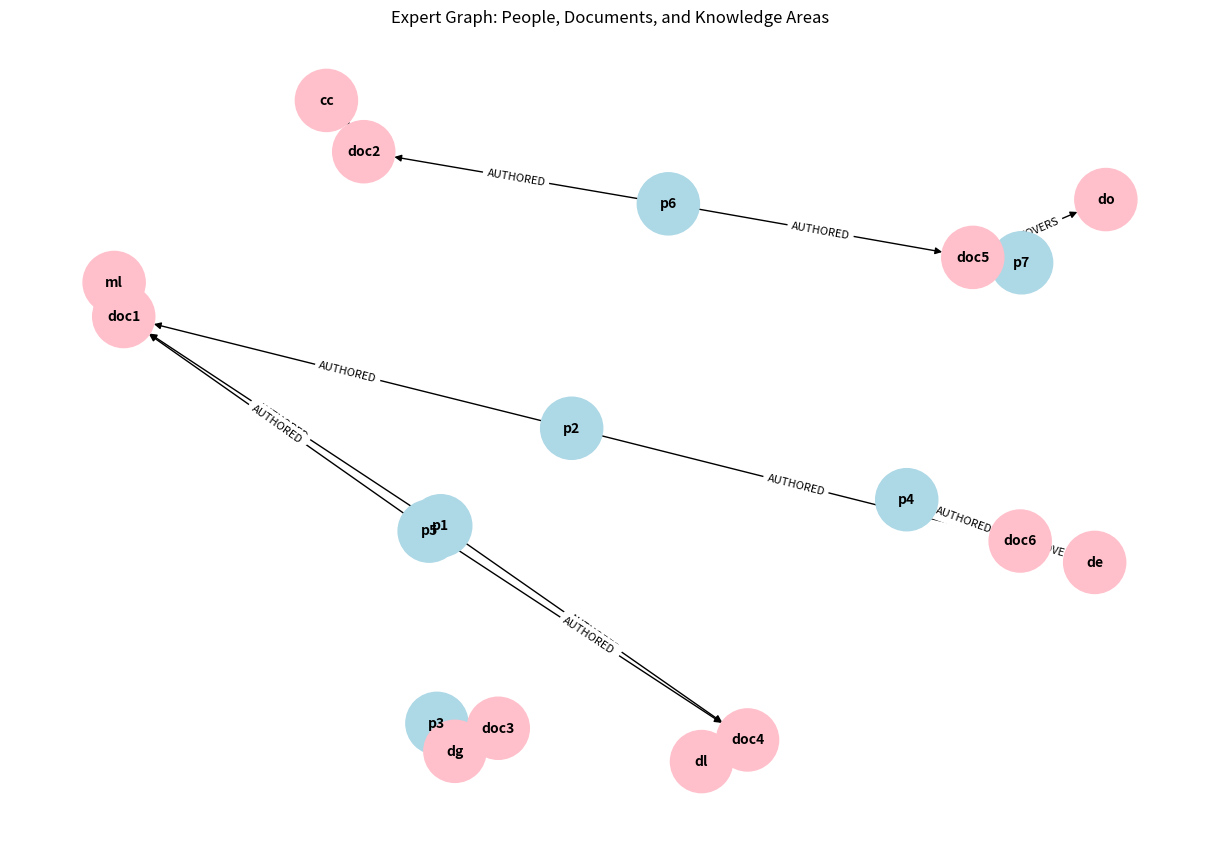

The matplotlib source for this figure:
#!/usr/bin/env python3
"""
Standalone NetworkX demo to simulate a graph database.
This demonstrates the same concepts without requiring Docker.
"""

import networkx as nx
import matplotlib.pyplot as plt

def create_expert_graph():
    """Create a graph of experts, documents, and knowledge areas."""
    G = nx.DiGraph()

    # Add nodes
    people = [
        ('p1', {'name': 'Alice Johnson', 'role': 'Data Scientist', 'email': 'alice.johnson@company.com'}),
        ('p2', {'name': 'Bob Smith', 'role': 'Software Engineer', 'email': 'bob.smith@company.com'}),
        ('p3', {'name': 'Carol Davis', 'role': 'Product Manager', 'email': 'carol.davis@company.com'}),
        ('p4', {'name': 'David Wilson', 'role': 'Data Engineer', 'email': 'david.wilson@company.com'}),
        ('p5', {'name': 'Eve Brown', 'role': 'ML Engineer', 'email': 'eve.brown@company.com'}),
        ('p6', {'name': 'Frank Miller', 'role': 'Cloud Architect', 'email': 'frank.miller@company.com'}),
        ('p7', {'name': 'Grace Lee', 'role': 'DevOps Engineer', 'email': 'grace.lee@company.com'})
    ]

    documents = [
        ('doc1', {'title': 'Machine Learning Research Paper', 'type': 'Research Paper'}),
        ('doc2', {'title': 'Cloud Migration Guide', 'type': 'Technical Guide'}),
        ('doc3', {'title': 'Data Governance Best Practices', 'type': 'White Paper'}),
        ('doc4', {'title': 'Deep Learning Applications', 'type': 'Research Paper'}),
        ('doc5', {'title': 'Kubernetes Operations Manual', 'type': 'Technical Guide'}),
        ('doc6', {'title': 'Data Engineering Patterns', 'type': 'White Paper'})
    ]

    knowledge = [
        ('ml', {'topic': 'Machine Learning'}),
        ('dl', {'topic': 'Deep Learning'}),
        ('de', {'topic': 'Data Engineering'}),
        ('cc', {'topic': 'Cloud Computing'}),
        ('do', {'topic': 'DevOps'}),
        ('dg', {'topic': 'Data Governance'})
    ]

    # Add all nodes to the graph
    G.add_nodes_from(people, type='person')
    G.add_nodes_from(documents, type='document')
    G.add_nodes_from(knowledge, type='knowledge')

    # Add edges (relationships)
    # Alice authored doc1 and doc4, which cover Machine Learning and Deep Learning
    G.add_edge('p1', 'doc1', relationship='AUTHORED')
    G.add_edge('p1', 'doc4', relationship='AUTHORED')
    G.add_edge('doc1', 'ml', relationship='COVERS')
    G.add_edge('doc4', 'dl', relationship='COVERS')

    # Bob authored doc1 and doc6, which cover Machine Learning and Data Engineering
    G.add_edge('p2', 'doc1', relationship='AUTHORED')
    G.add_edge('p2', 'doc6', relationship='AUTHORED')
    G.add_edge('doc6', 'de', relationship='COVERS')

    # Carol authored doc3, which covers Data Governance
    G.add_edge('p3', 'doc3', relationship='AUTHORED')
    G.add_edge('doc3', 'dg', relationship='COVERS')

    # David authored doc6, which covers Data Engineering
    G.add_edge('p4', 'doc6', relationship='AUTHORED')

    # Eve authored doc1 and doc4, which cover Machine Learning and Deep Learning
    G.add_edge('p5', 'doc1', relationship='AUTHORED')
    G.add_edge('p5', 'doc4', relationship='AUTHORED')

    # Frank authored doc2 and doc5, which cover Cloud Computing and DevOps
    G.add_edge('p6', 'doc2', relationship='AUTHORED')
    G.add_edge('p6', 'doc5', relationship='AUTHORED')
    G.add_edge('doc2', 'cc', relationship='COVERS')
    G.add_edge('doc5', 'do', relationship='COVERS')

    # Grace authored doc5, which covers DevOps
    G.add_edge('p7', 'doc5', relationship='AUTHORED')

    return G

def query_experts_by_topic(G, topic):
    """Find experts for a given topic by traversing the graph."""
    experts = []

    # Find knowledge node
    knowledge_node = None
    for node, data in G.nodes(data=True):
        if data.get('type') == 'knowledge' and data.get('topic') == topic:
            knowledge_node = node
            break

    if knowledge_node is None:
        print(f'Topic "{topic}" not found in the graph.')
        return []

    # Find documents that cover this topic
    covering_docs = []
    for doc_node in G.nodes():
        doc_data = G.nodes[doc_node]
        if doc_data.get('type') == 'document':
            for neighbor in G.neighbors(doc_node):
                if neighbor == knowledge_node and G.edges[doc_node, knowledge_node].get('relationship') == 'COVERS':
                    covering_docs.append(doc_node)
                    break

    # Find people who authored these documents
    for doc_node in covering_docs:
        for person_node in G.nodes():
            person_data = G.nodes[person_node]
            if person_data.get('type') == 'person':
                for neighbor in G.neighbors(person_node):
                    if neighbor == doc_node and G.edges[person_node, doc_node].get('relationship') == 'AUTHORED':
                        experts.append({
                            'id': person_node,
                            'name': person_data.get('name', 'Unknown'),
                            'role': person_data.get('role', 'Unknown'),
                            'email': person_data.get('email', 'Unknown'),
                            'topic': topic
                        })
                        break

    return experts

def main():
    print("Creating expert graph using NetworkX...")
    G = create_expert_graph()

    print(f"Graph created with {len(G.nodes())} nodes and {len(G.edges())} edges")

    # Query for different topics
    topics = ['Machine Learning', 'Deep Learning', 'Cloud Computing', 'DevOps']

    for topic in topics:
        print(f"\n=== Experts in {topic} ===")
        experts = query_experts_by_topic(G, topic)

        if experts:
            for expert in experts:
                print(f"  - {expert['name']} ({expert['role']}) - {expert['email']}")
        else:
            print(f"  No experts found for {topic}")

    # Visualize the graph
    print("\nGenerating visualization...")
    plt.figure(figsize=(12, 8))

    # Get positions for layout
    pos = nx.spring_layout(G, seed=42)

    # Draw nodes
    node_colors = []
    for node in G.nodes():
        if G.nodes[node]['type'] == 'person':
            node_colors.append('lightblue')
        elif G.nodes[node]['type'] == 'document':
            node_colors.append('lightgreen')
        else:
            node_colors.append('pink')

    nx.draw(G, pos, with_labels=True, node_color=node_colors, node_size=2000, font_size=10, font_weight='bold')

    # Draw edges with labels
    edge_labels = nx.get_edge_attributes(G, 'relationship')
    nx.draw_networkx_edge_labels(G, pos, edge_labels=edge_labels, font_size=8)

    plt.title('Expert Graph: People, Documents, and Knowledge Areas')
    plt.savefig('expert_graph.png', dpi=150, bbox_inches='tight')
    print("Graph visualization saved as 'expert_graph.png'")

    print("\nDemo completed successfully!")

if __name__ == '__main__':
    main()
